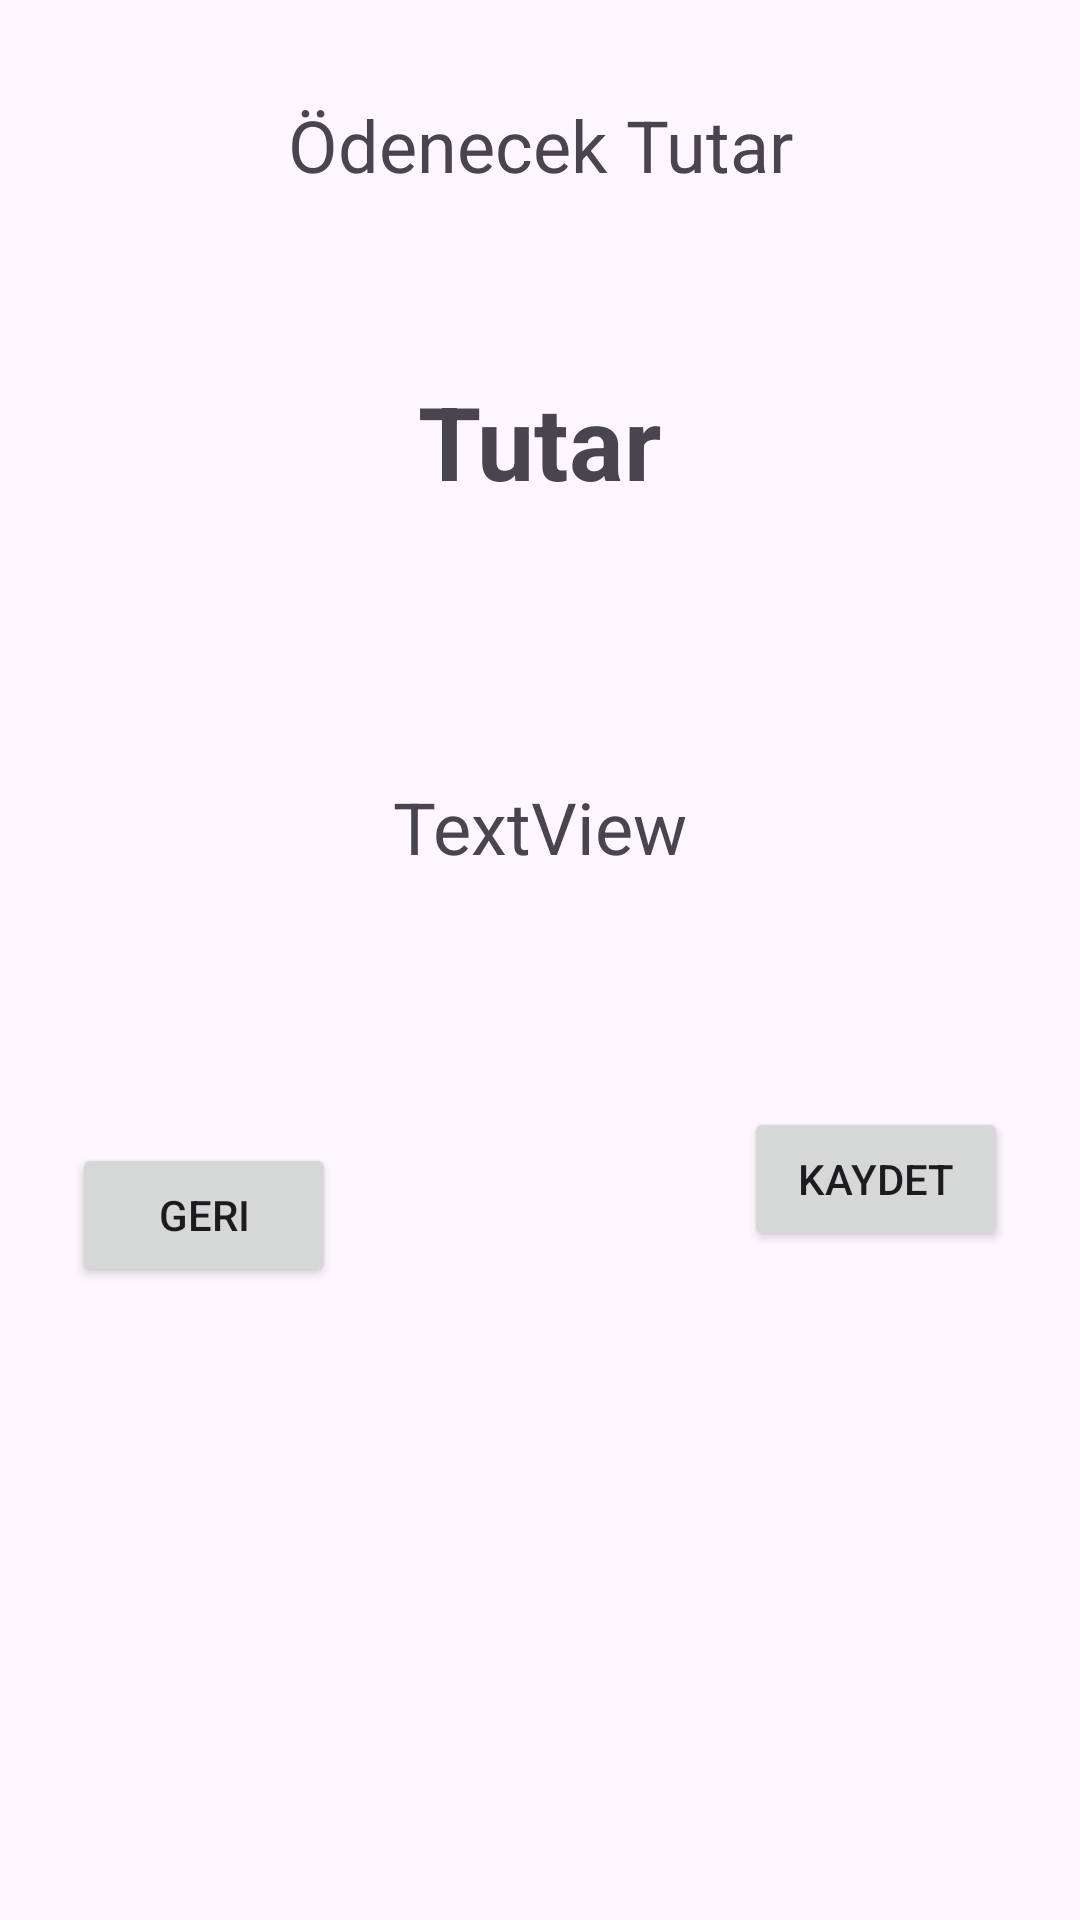

Reconstruct the res/layout file that produces this screen, plus the resources it refers to.
<!-- AndroidManifest.xml: application theme Theme.SuFatura -->
<!-- res/layout/fragment_result.xml -->
<?xml version="1.0" encoding="utf-8"?>
<layout xmlns:android="http://schemas.android.com/apk/res/android"
    xmlns:app="http://schemas.android.com/apk/res-auto"
    xmlns:tools="http://schemas.android.com/tools">
    <data>
        <variable
            name="resultFragment"
            type="com.example.sufatura.presentation.view.ResultFragment" />
    </data>

    <FrameLayout
        android:layout_width="match_parent"
        android:layout_height="match_parent"
        tools:context=".presentation.view.ResultFragment">


        <androidx.constraintlayout.widget.ConstraintLayout
            android:layout_width="match_parent"
            android:layout_height="match_parent">

            <TextView
                android:id="@+id/textView"
                android:layout_width="wrap_content"
                android:layout_height="wrap_content"
                android:layout_marginTop="32dp"
                android:text="Ödenecek Tutar"
                android:textSize="24sp"
                app:layout_constraintEnd_toEndOf="parent"
                app:layout_constraintStart_toStartOf="parent"
                app:layout_constraintTop_toTopOf="parent" />

            <TextView
                android:id="@+id/txt_tutar"
                android:layout_width="wrap_content"
                android:layout_height="wrap_content"
                android:layout_marginTop="60dp"
                android:text="Tutar"
                android:textSize="34sp"
                android:textStyle="bold"
                app:layout_constraintEnd_toEndOf="parent"
                app:layout_constraintStart_toStartOf="parent"
                app:layout_constraintTop_toBottomOf="@+id/textView" />

            <Button
                android:id="@+id/btn_back"
                android:layout_width="wrap_content"
                android:layout_height="wrap_content"
                android:layout_marginStart="24dp"
                android:text="Geri"
                app:layout_constraintBottom_toBottomOf="parent"
                app:layout_constraintStart_toStartOf="parent"
                app:layout_constraintTop_toBottomOf="@+id/txt_tutar" />

            <Button
                android:id="@+id/btn_save"
                android:layout_width="wrap_content"
                android:layout_height="wrap_content"
                android:layout_marginEnd="24dp"
                android:layout_marginBottom="24dp"
                android:text="Kaydet"
                app:layout_constraintBottom_toBottomOf="parent"
                app:layout_constraintEnd_toEndOf="parent"
                app:layout_constraintTop_toBottomOf="@+id/txt_tutar" />

            <TextView
                android:id="@+id/txt_hane"
                android:layout_width="wrap_content"
                android:layout_height="wrap_content"
                android:text="TextView"
                android:textSize="24sp"
                app:layout_constraintBottom_toTopOf="@+id/btn_back"
                app:layout_constraintEnd_toEndOf="parent"
                app:layout_constraintStart_toStartOf="parent"
                app:layout_constraintTop_toBottomOf="@+id/txt_tutar" />

        </androidx.constraintlayout.widget.ConstraintLayout>
    </FrameLayout>
</layout>
<!-- resources referenced by this layout -->
<resources>
  <style name="Theme.SuFatura" parent="Base.Theme.SuFatura" />
  <style name="Base.Theme.SuFatura" parent="Theme.Material3.DayNight.NoActionBar">
          
          
      </style>
</resources>
